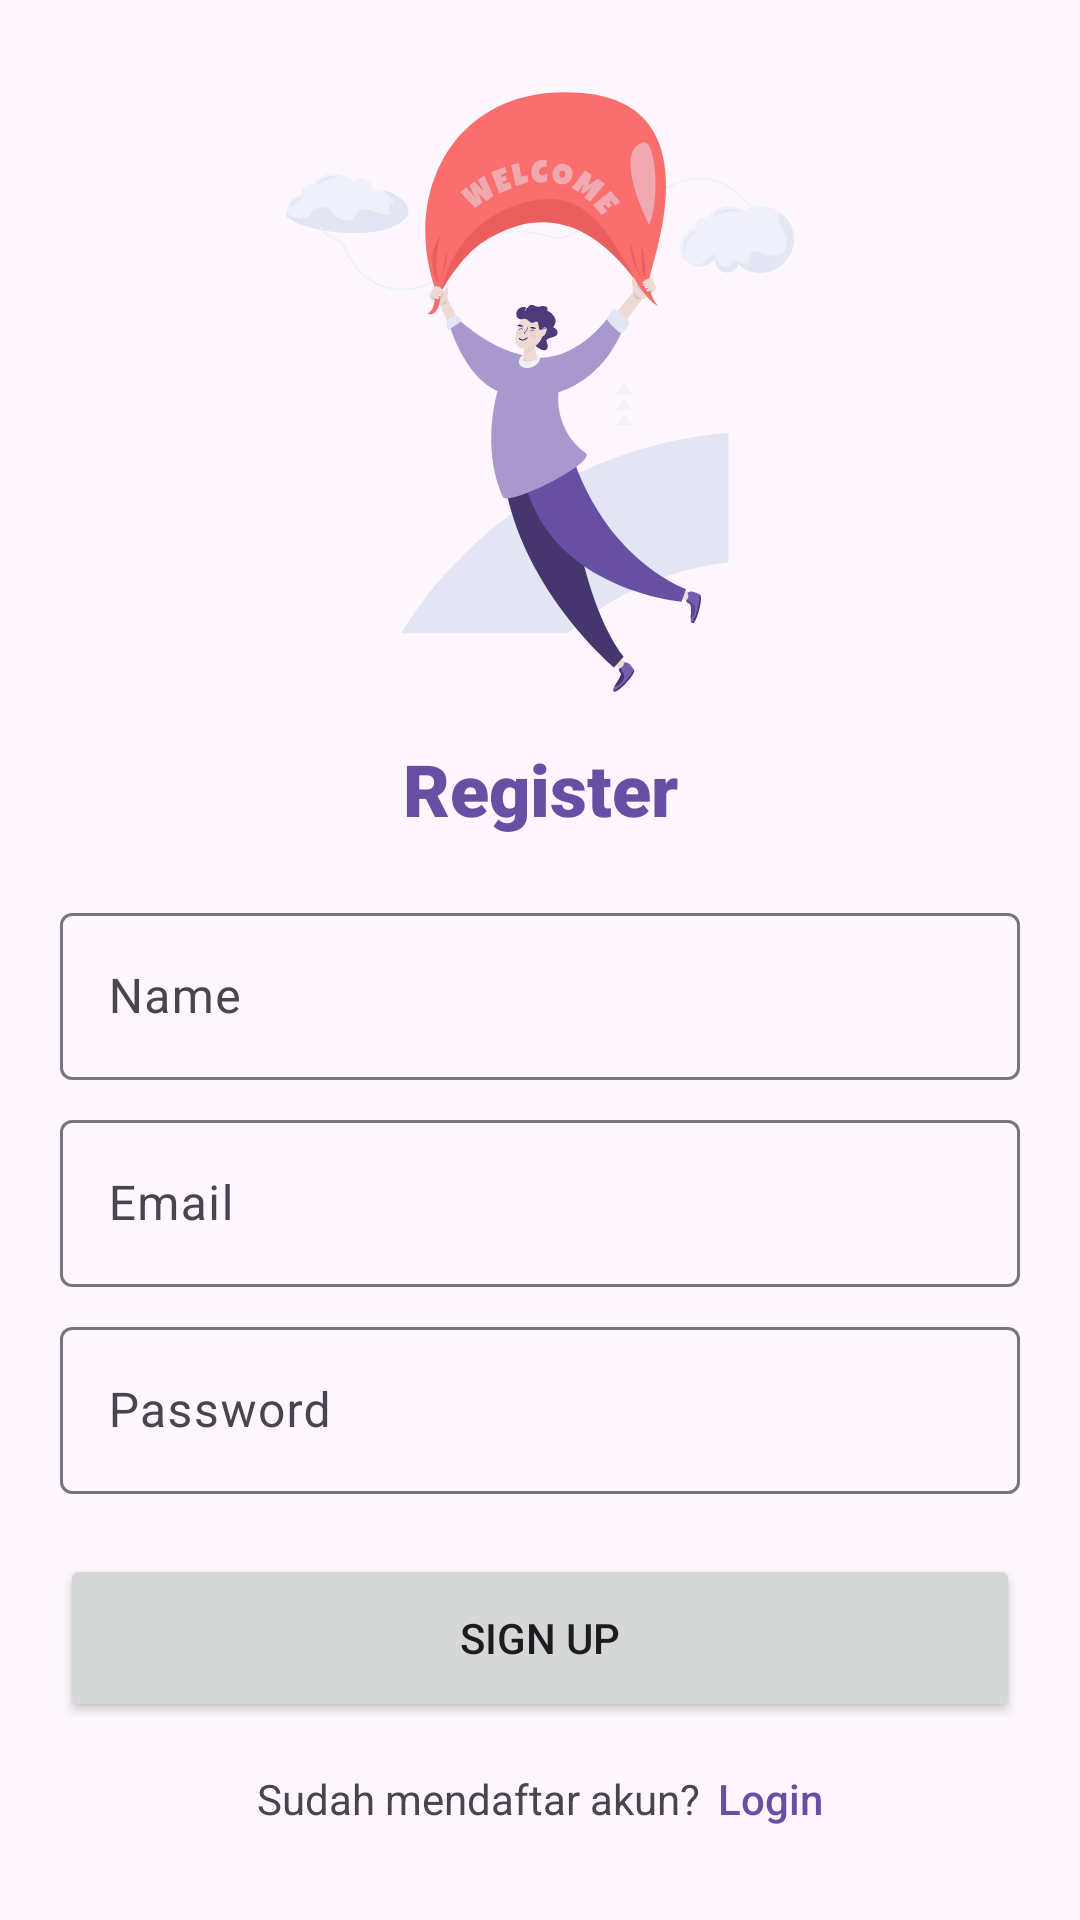

Reconstruct the res/layout file that produces this screen, plus the resources it refers to.
<!-- AndroidManifest.xml: application theme Theme.Tk4 -->
<!-- res/layout/activity_register.xml -->
<?xml version="1.0" encoding="utf-8"?>
<androidx.constraintlayout.widget.ConstraintLayout xmlns:android="http://schemas.android.com/apk/res/android"
    xmlns:app="http://schemas.android.com/apk/res-auto"
    xmlns:tools="http://schemas.android.com/tools"
    android:layout_width="match_parent"
    android:layout_height="match_parent"
    tools:context=".RegisterActivity">

    <LinearLayout
        android:layout_width="match_parent"
        android:layout_height="match_parent"
        android:layout_marginStart="20dp"
        android:layout_marginTop="20dp"
        android:layout_marginEnd="20dp"
        android:layout_marginBottom="20dp"
        android:orientation="vertical"
        android:gravity="center"
        app:layout_constraintBottom_toBottomOf="parent"
        app:layout_constraintEnd_toEndOf="parent"
        app:layout_constraintStart_toStartOf="parent"
        app:layout_constraintTop_toTopOf="parent">

        <ImageView
            android:id="@+id/imageView"
            android:layout_width="match_parent"
            android:layout_height="200dp"
            android:src="@drawable/welcome" />

        <TextView
            android:layout_width="match_parent"
            android:layout_height="wrap_content"
            android:layout_marginTop="16dp"
            android:fontFamily="sans-serif-black"
            android:gravity="center"
            android:text="Register"
            android:textSize="24sp"
            android:textColor="@color/m3_sys_color_light_primary" />

        <com.google.android.material.textfield.TextInputLayout
            android:id="@+id/nameInputBox"
            android:layout_width="match_parent"
            android:layout_height="wrap_content"
            android:layout_marginTop="20dp"
            android:hint="Name"
            app:layout_constraintEnd_toEndOf="parent"
            app:layout_constraintStart_toStartOf="parent"
            app:layout_constraintTop_toTopOf="parent">

            <com.google.android.material.textfield.TextInputEditText
                android:id="@+id/etNameRegister"
                android:layout_width="match_parent"
                android:layout_height="wrap_content" />

        </com.google.android.material.textfield.TextInputLayout>

        <com.google.android.material.textfield.TextInputLayout
            android:id="@+id/emailInputBox"
            android:layout_width="match_parent"
            android:layout_height="wrap_content"
            android:layout_marginTop="8dp"
            android:hint="Email"
            app:layout_constraintEnd_toEndOf="parent"
            app:layout_constraintStart_toStartOf="parent"
            app:layout_constraintTop_toTopOf="parent">

            <com.google.android.material.textfield.TextInputEditText
                android:id="@+id/etEmailRegister"
                android:layout_width="match_parent"
                android:layout_height="wrap_content" />

        </com.google.android.material.textfield.TextInputLayout>

        <com.google.android.material.textfield.TextInputLayout
            android:id="@+id/passwordInputBox"
            android:layout_width="match_parent"
            android:layout_height="wrap_content"
            android:layout_marginTop="8dp"
            android:hint="Password"
            app:layout_constraintEnd_toEndOf="parent"
            app:layout_constraintStart_toStartOf="parent"
            app:layout_constraintTop_toTopOf="parent">

            <com.google.android.material.textfield.TextInputEditText
                android:id="@+id/etPasswordRegister"
                android:layout_width="match_parent"
                android:layout_height="wrap_content"
                android:inputType="textPassword"/>

        </com.google.android.material.textfield.TextInputLayout>

        <Button
            android:id="@+id/btnSignUp"
            android:layout_width="match_parent"
            android:layout_height="56dp"
            android:layout_marginTop="20dp"
            app:cornerRadius="8dp"
            android:text="SIGN UP" />

        <LinearLayout
            android:layout_width="match_parent"
            android:layout_height="wrap_content"
            android:orientation="horizontal"
            android:gravity="center_horizontal"
            android:layout_marginTop="16dp">

            <TextView
                android:layout_width="wrap_content"
                android:layout_height="wrap_content"
                android:text="Sudah mendaftar akun?" />

            <TextView
                android:id="@+id/textSignIn"
                android:layout_width="wrap_content"
                android:layout_height="wrap_content"
                android:layout_marginStart="6dp"
                android:fontFamily="sans-serif-medium"
                android:textColor="@color/m3_sys_color_light_primary"
                android:text="Login" />
        </LinearLayout>

    </LinearLayout>
</androidx.constraintlayout.widget.ConstraintLayout>
<!-- resources referenced by this layout -->
<resources>
  <!-- drawable welcome: vector/xml drawable (drawable, 26427 chars, omitted) -->
  <style name="Theme.Tk4" parent="Base.Theme.Tk4" />
  <style name="Base.Theme.Tk4" parent="Theme.Material3.DayNight">
          
          
      </style>
</resources>
